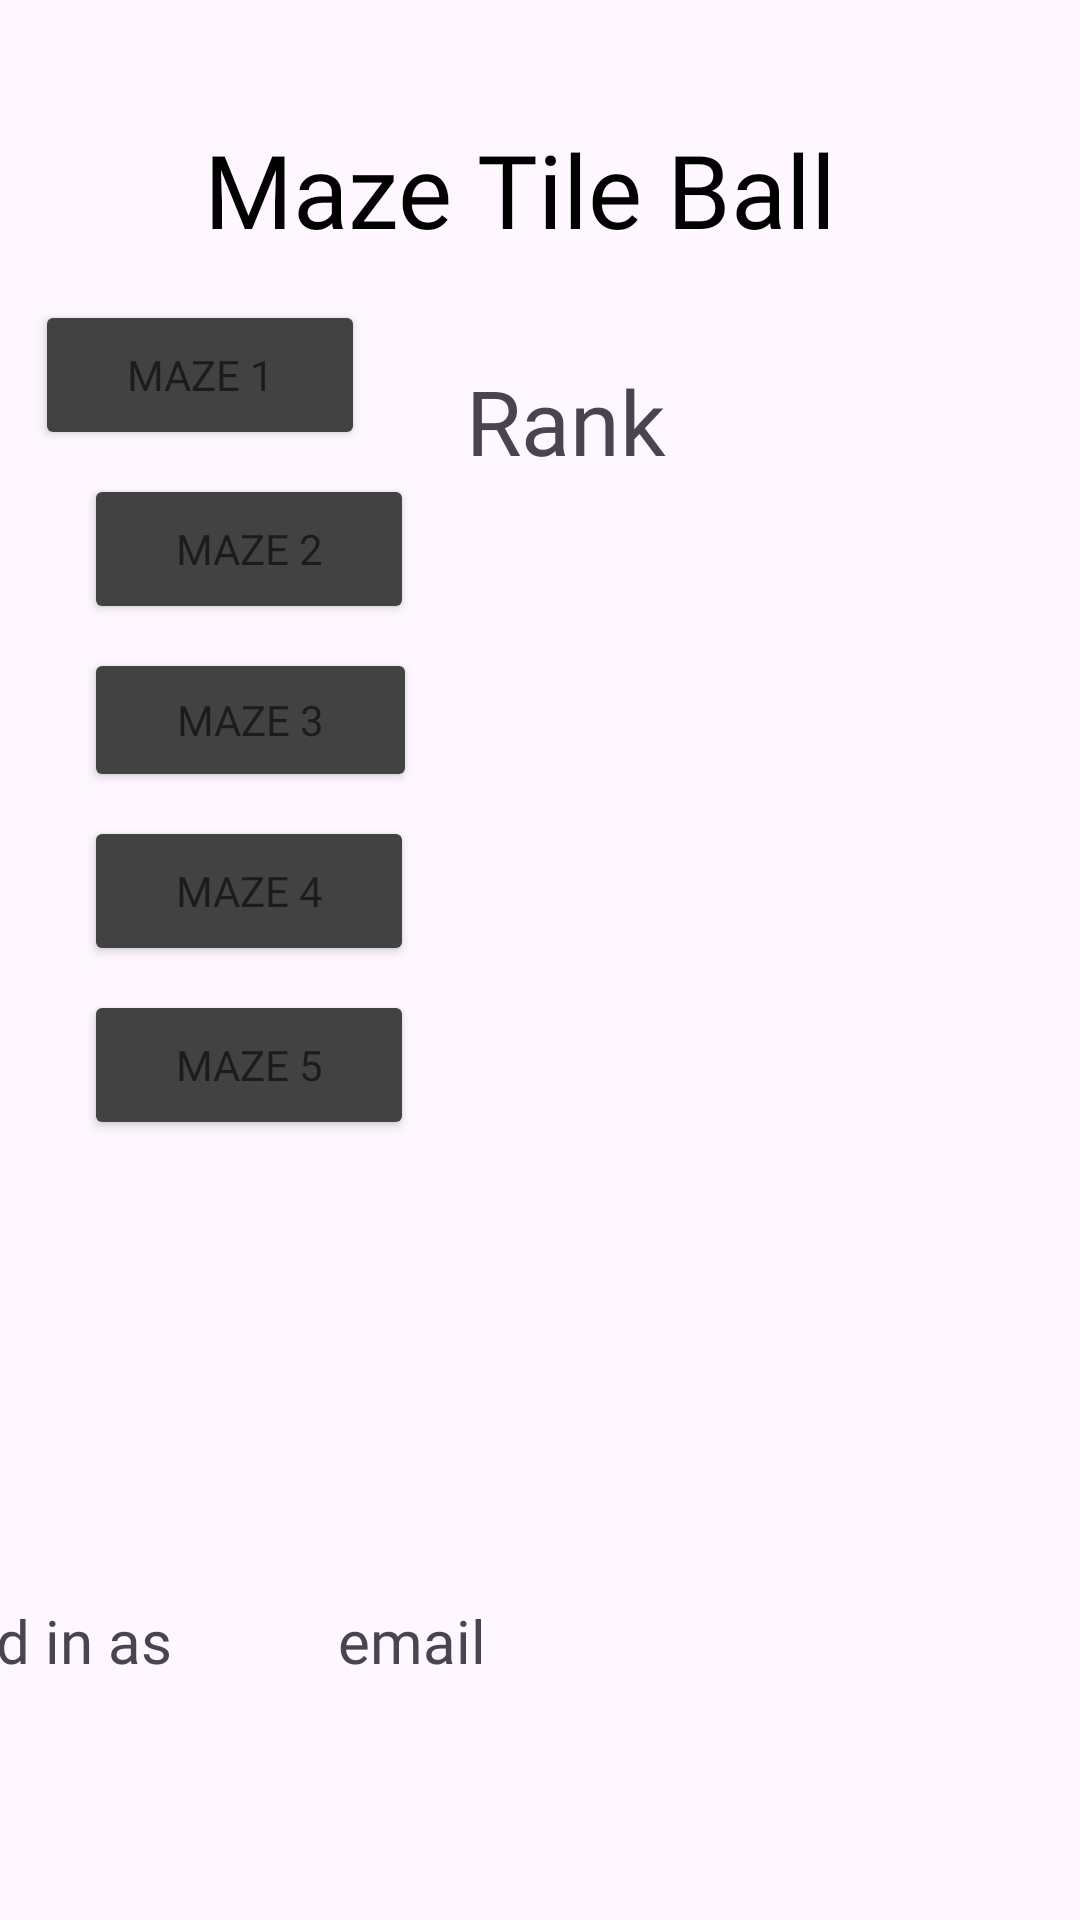

Android layout source for this screen:
<!-- AndroidManifest.xml: application theme Theme.MazeTiltBall -->
<!-- res/layout/activity_see_rank.xml -->
<?xml version="1.0" encoding="utf-8"?>
<androidx.constraintlayout.widget.ConstraintLayout xmlns:android="http://schemas.android.com/apk/res/android"
    xmlns:app="http://schemas.android.com/apk/res-auto"
    xmlns:tools="http://schemas.android.com/tools"
    android:layout_width="match_parent"
    android:layout_height="match_parent"
    tools:context=".SeeRank">

    <TextView
        android:id="@+id/textView"
        android:layout_width="wrap_content"
        android:layout_height="wrap_content"
        android:fontFamily="@font/ribeye_regular"
        android:text="Maze Tile Ball"
        android:textColor="#000000"
        android:textSize="34sp"
        app:layout_constraintBottom_toBottomOf="parent"
        app:layout_constraintEnd_toEndOf="parent"
        app:layout_constraintHorizontal_bias="0.457"
        app:layout_constraintStart_toStartOf="parent"
        app:layout_constraintTop_toTopOf="parent"
        app:layout_constraintVertical_bias="0.068" />

    <TextView
        android:id="@+id/textView4"
        android:layout_width="wrap_content"
        android:layout_height="wrap_content"
        android:fontFamily="@font/ribeyemarrow_regular"
        android:text="Rank"
        android:textSize="30sp"
        app:layout_constraintBottom_toBottomOf="parent"
        app:layout_constraintEnd_toEndOf="parent"
        app:layout_constraintHorizontal_bias="0.529"
        app:layout_constraintStart_toStartOf="parent"
        app:layout_constraintTop_toBottomOf="@+id/textView"
        app:layout_constraintVertical_bias="0.067" />

    <ListView
        android:id="@+id/lstRank"
        android:layout_width="466dp"
        android:layout_height="170dp"
        android:layout_marginBottom="28dp"
        app:layout_constraintBottom_toBottomOf="parent"
        app:layout_constraintEnd_toEndOf="parent"
        app:layout_constraintHorizontal_bias="0.6"
        app:layout_constraintStart_toStartOf="parent"
        app:layout_constraintTop_toBottomOf="@+id/textView4"
        app:layout_constraintVertical_bias="0.237" />

    <TextView
        android:id="@+id/textView5"
        android:layout_width="230dp"
        android:layout_height="29dp"
        android:layout_marginTop="28dp"
        android:fontFamily="@font/ribeye_regular"
        android:text="You're logged in as "
        android:textSize="20sp"
        app:layout_constraintBottom_toBottomOf="parent"
        app:layout_constraintEnd_toStartOf="@+id/txtEmail"
        app:layout_constraintHorizontal_bias="0.946"
        app:layout_constraintStart_toStartOf="parent"
        app:layout_constraintTop_toTopOf="parent"
        app:layout_constraintVertical_bias="0.867" />

    <TextView
        android:id="@+id/txtEmail"
        android:layout_width="231dp"
        android:layout_height="29dp"
        android:layout_marginTop="28dp"
        android:fontFamily="@font/ribeye_regular"
        android:text="email"
        android:textSize="20sp"
        app:layout_constraintBottom_toBottomOf="parent"
        app:layout_constraintEnd_toEndOf="parent"
        app:layout_constraintHorizontal_bias="0.874"
        app:layout_constraintStart_toStartOf="parent"
        app:layout_constraintTop_toTopOf="parent"
        app:layout_constraintVertical_bias="0.867" />

    <Button
        android:id="@+id/btnMaZe3"
        android:layout_width="111dp"
        android:layout_height="48dp"
        android:layout_marginStart="28dp"
        android:layout_marginTop="8dp"
        android:backgroundTint="@color/cardview_dark_background"
        android:fontFamily="@font/ribeye_regular"
        android:text="MaZe 3"
        app:layout_constraintStart_toStartOf="parent"
        app:layout_constraintTop_toBottomOf="@+id/btnMaZe2" />

    <Button
        android:id="@+id/btnMaZe1"
        android:layout_width="110dp"
        android:layout_height="50dp"
        android:layout_marginTop="100dp"
        android:backgroundTint="@color/cardview_dark_background"
        android:fontFamily="@font/ribeye_regular"
        android:text="MaZe 1"
        app:layout_constraintEnd_toEndOf="parent"
        app:layout_constraintHorizontal_bias="0.046"
        app:layout_constraintStart_toStartOf="parent"
        app:layout_constraintTop_toTopOf="parent" />

    <Button
        android:id="@+id/btnMaZe2"
        android:layout_width="110dp"
        android:layout_height="50dp"
        android:layout_marginStart="28dp"
        android:layout_marginTop="8dp"
        android:backgroundTint="@color/cardview_dark_background"
        android:fontFamily="@font/ribeye_regular"
        android:text="MaZe 2"
        app:layout_constraintStart_toStartOf="parent"
        app:layout_constraintTop_toBottomOf="@+id/btnMaZe1" />

    <Button
        android:id="@+id/btnMaZe5"
        android:layout_width="110dp"
        android:layout_height="50dp"
        android:layout_marginStart="28dp"
        android:layout_marginTop="8dp"
        android:backgroundTint="@color/cardview_dark_background"
        android:fontFamily="@font/ribeye_regular"
        android:text="MaZe 5"

        app:layout_constraintBottom_toBottomOf="parent"
        app:layout_constraintStart_toStartOf="parent"
        app:layout_constraintTop_toBottomOf="@+id/btnMaZe4"
        app:layout_constraintVertical_bias="0.0" />

    <Button
        android:id="@+id/btnMaZe4"
        android:layout_width="110dp"
        android:layout_height="50dp"
        android:layout_marginStart="28dp"
        android:layout_marginTop="8dp"
        android:backgroundTint="@color/cardview_dark_background"
        android:fontFamily="@font/ribeye_regular"
        android:text="MaZe 4"
        app:layout_constraintStart_toStartOf="parent"
        app:layout_constraintTop_toBottomOf="@+id/btnMaZe3" />

</androidx.constraintlayout.widget.ConstraintLayout>
<!-- resources referenced by this layout -->
<resources>
  <style name="Theme.MazeTiltBall" parent="Base.Theme.MazeTiltBall" />
  <style name="Base.Theme.MazeTiltBall" parent="Theme.Material3.DayNight.NoActionBar">
          
          
      </style>
</resources>
